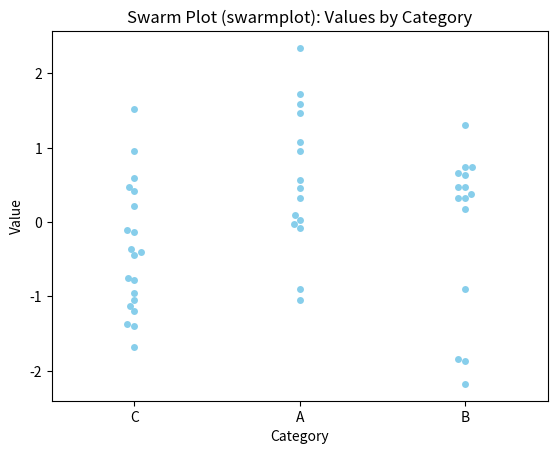

Write the Python code that produced this figure.
import seaborn as sns
import matplotlib.pyplot as plt
import pandas as pd
import numpy as np

# Create synthetic data
np.random.seed(42)
data = pd.DataFrame({
    'Category': np.random.choice(['A', 'B', 'C'], 50),
    'Value': np.random.normal(0, 1, 50)
})

# Create a swarm plot using Seaborn
sns.swarmplot(x='Category', y='Value', data=data, color='skyblue')

# Add labels and title
plt.title('Swarm Plot (swarmplot): Values by Category')
plt.xlabel('Category')
plt.ylabel('Value')

# Save the plot
plt.savefig('swarmplot.png')